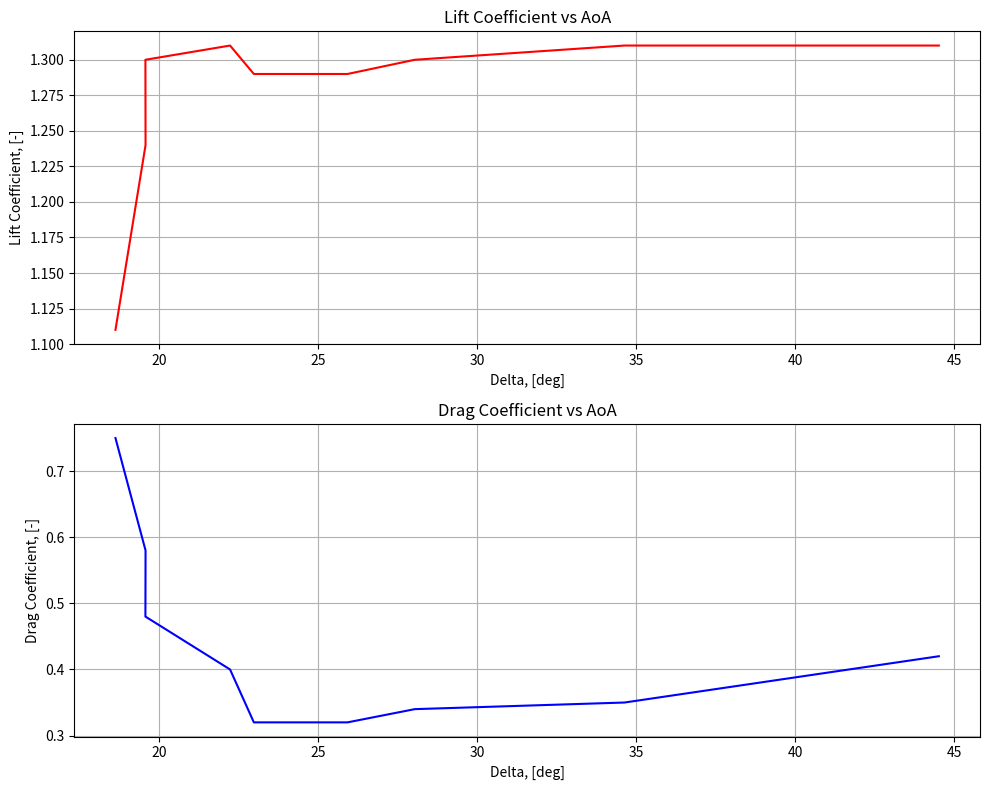

This figure's Python source:
import numpy as np
import matplotlib.pyplot as plt

n_nodes = 9
max_wind = 13

# Define wind speed
v_wind = np.ones(n_nodes) * max_wind

# Define the tangential component
u_r = np.array([19.55, 16.90, 22.19, 24.84, 14.25, 27.48, 11.61, 8.96, 6.31])

# Define angles
alpha = np.array([15.0, 18.0, 10.8, 5.4, 19.4, -0.60, 20.20, 20.80, 19.60])
beta = np.degrees(np.arctan2(v_wind, u_r))
delta = beta - alpha

print(delta)

# Define aerodynamic coefficients
cl_list = np.array([1.11, 1.24, 1.30, 1.31, 1.29, 1.29, 1.30, 1.31, 1.31])
cw_list = np.array([0.75, 0.58, 0.48, 0.40, 0.32, 0.32, 0.34, 0.35, 0.42])

# Plotting
fig, ax = plt.subplots(2, 1, figsize=(10, 8))

ax[0].plot(delta, cl_list, 'r')
ax[0].set_title('Lift Coefficient vs AoA')
ax[0].set_xlabel('Delta, [deg]')
ax[0].set_ylabel('Lift Coefficient, [-]')
ax[0].grid()

ax[1].plot(delta, cw_list, 'b')
ax[1].set_title('Drag Coefficient vs AoA')
ax[1].set_xlabel('Delta, [deg]')
ax[1].set_ylabel('Drag Coefficient, [-]')
ax[1].grid()

plt.tight_layout()
plt.show()
